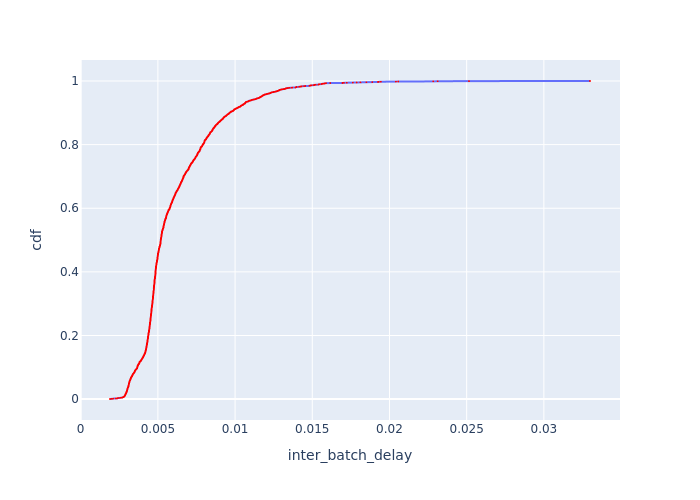

Data behind this chart, as committed beside it:
Batch Id, inter_batch_delay, cdf
5242, 0.001898, 0.0003837
7388, 0.002, 0.0007675
6139, 0.002093, 0.001151
5376, 0.002119, 0.001535
5560, 0.002274, 0.001919
6622, 0.002367, 0.002302
5573, 0.002392, 0.002686
5226, 0.002402, 0.00307
6866, 0.002421, 0.003454
7629, 0.002548, 0.003837
5487, 0.002594, 0.004221
6205, 0.002667, 0.004605
6360, 0.0027, 0.004988
6120, 0.002704, 0.005372
6607, 0.00272, 0.005756
6878, 0.002748, 0.00614
7367, 0.002762, 0.006523
6091, 0.002776, 0.006907
7616, 0.002787, 0.007291
6633, 0.002809, 0.007675
7124, 0.002817, 0.008058
6876, 0.002825, 0.008442
6630, 0.002837, 0.008826
7130, 0.002844, 0.00921
6623, 0.002844, 0.009593
7391, 0.002847, 0.009977
7385, 0.002848, 0.01036
7386, 0.00286, 0.01074
7127, 0.00286, 0.01113
6874, 0.002861, 0.01151
7125, 0.002867, 0.0119
6631, 0.002869, 0.01228
7379, 0.002881, 0.01266
6629, 0.002886, 0.01305
6027, 0.002888, 0.01343
7129, 0.002892, 0.01381
7132, 0.002893, 0.0142
7133, 0.002897, 0.01458
5300, 0.002899, 0.01497
6877, 0.002901, 0.01535
7137, 0.002902, 0.01573
6621, 0.002911, 0.01612
7120, 0.002917, 0.0165
6868, 0.002917, 0.01688
6618, 0.002923, 0.01727
7131, 0.002929, 0.01765
7136, 0.00293, 0.01804
6628, 0.002931, 0.01842
6626, 0.002939, 0.0188
6867, 0.002939, 0.01919
7142, 0.002941, 0.01957
6632, 0.002942, 0.01995
6875, 0.002953, 0.02034
6619, 0.002958, 0.02072
7140, 0.002959, 0.02111
7143, 0.002964, 0.02149
7134, 0.002965, 0.02187
7119, 0.00297, 0.02226
7118, 0.002971, 0.02264
7123, 0.002973, 0.02302
... 2,546 more rows
